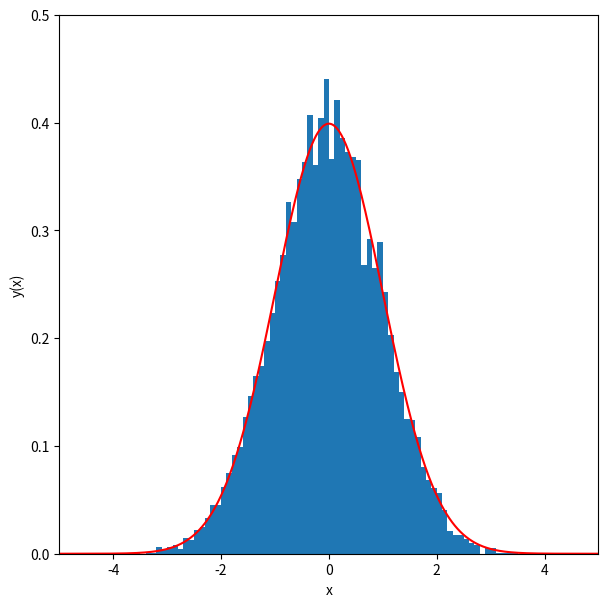

Python code for this plot:
%matplotlib inline
import matplotlib.pyplot as plt
import numpy as np

n_samples = 10000 #numberof random samples to use
n_bins = 100 #number of bins for our histogram
sigma = 1.0 #rms width of the gaussian
mu = 0.0 #mean of the gaussian

x=np.random.normal(mu,sigma,n_samples)
print(x.min())
print(x.max())

def gaussian(x,mu,sigma):
    return 1./(2.0*np.pi*sigma**2)**0.5 * np.exp(-0.5*((x-mu)/sigma)**2)

fig = plt.figure(figsize=(7,7))
y_hist, x_hist, ignored = plt.hist(x, bins=n_bins, range=[-5,5],density=True)
xx=np.linspace(-5.0,5.0,1000)
plt.plot(xx,gaussian(xx,mu,sigma),color="red")
plt.ylim([0,0.5])
plt.xlim([-5,5])
plt.gca().set_aspect(20)
plt.xlabel('x')
plt.ylabel('y(x)')
plt.show()

